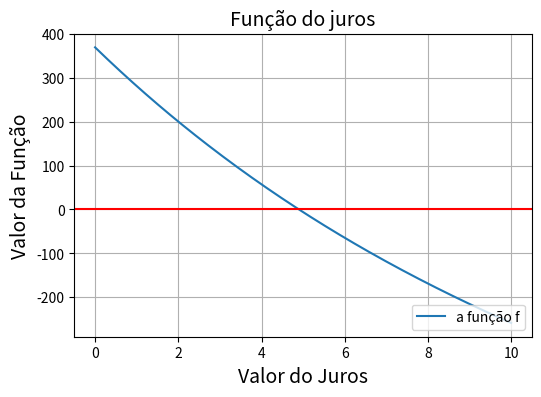
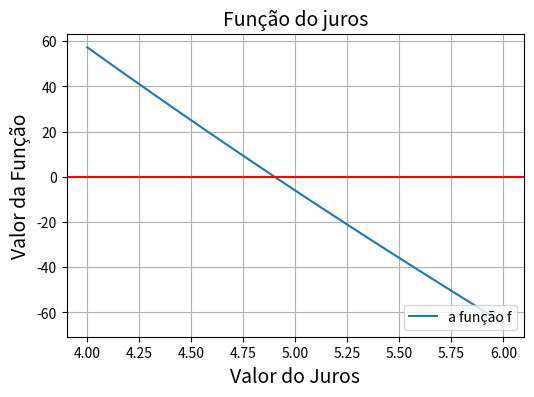

These charts were generated, in order, by the following Python code:
import numpy as np
import matplotlib.pyplot as plt

precoVista1 = 1305
valorParcela1 = 139.56
numeroParcela1 = 11
entrada1 = 139.65

Q = precoVista1 - entrada1 

def f(juros):
  y = 0
  juros=juros/100
  for i in range (1,numeroParcela1+1):
    y = y + valorParcela1/(1+juros)**(i)
  return y - Q

x=np.linspace(0,10,200) 
cm = 1/2.54  
fig, ax = plt.subplots(figsize=(15*cm, 10*cm))
ax.plot(x, f(x), label = 'a função f')    
plt.axhline(y=0, color='r' ) #a linha do zero foi traçada para melhorar a visualização da raiz da função
ax.set_xlabel('Valor do Juros',fontsize=14) 
ax.set_ylabel('Valor da Função',fontsize=14)
ax.set_title('Função do juros',fontsize=14)
ax.legend(loc='lower right')
ax.grid(True)

plt.show()

x=np.linspace(4,6,200) 
cm = 1/2.54  
fig, ax = plt.subplots(figsize=(15*cm, 10*cm))
ax.plot(x, f(x), label = 'a função f')    
plt.axhline(y=0, color='r' ) 
ax.set_xlabel('Valor do Juros',fontsize=14) 
ax.set_ylabel('Valor da Função',fontsize=14)
ax.set_title('Função do juros',fontsize=14)
ax.legend(loc='lower right')
ax.grid(True)

plt.show()

a = 4 #intervalo inicial
b = 5 #intervalo inicial

precisao = 0.1 #como não foi dado uma precisão, achamos que por se tratar de juros, 0.1 seria uma boa precisão

if (b-a) < precisao:
   jurosMes = a
else:
   k = 1 #interações
   M = f(a)
   while True:
      x = (a+b)/2
      print("Iteração:",k)
      print("Taxa de juros encontrada:",x) #taxa de juros
      print("Valor da f(juros):",f(x)) #f(taxa de juros)
      print("Pŕoximo valor:",(b - a)/2) 
      print("\n")

      if M * f(x) > 0:
         a = x
      else:
         b = x

      if (b - a) <= precisao:
         jurosMes = (a + b)/2
         break

      k = k + 1

print("Valor encontrado: {}% ao mês.".format(jurosMes)) #juros mensal

def jurosAno(juros):
  y = ((juros/100)+1)**12
  y = (y-1)*100
  return y

print("O valor encontrado para o juros anual é: {}%".format(jurosAno(jurosMes)))

